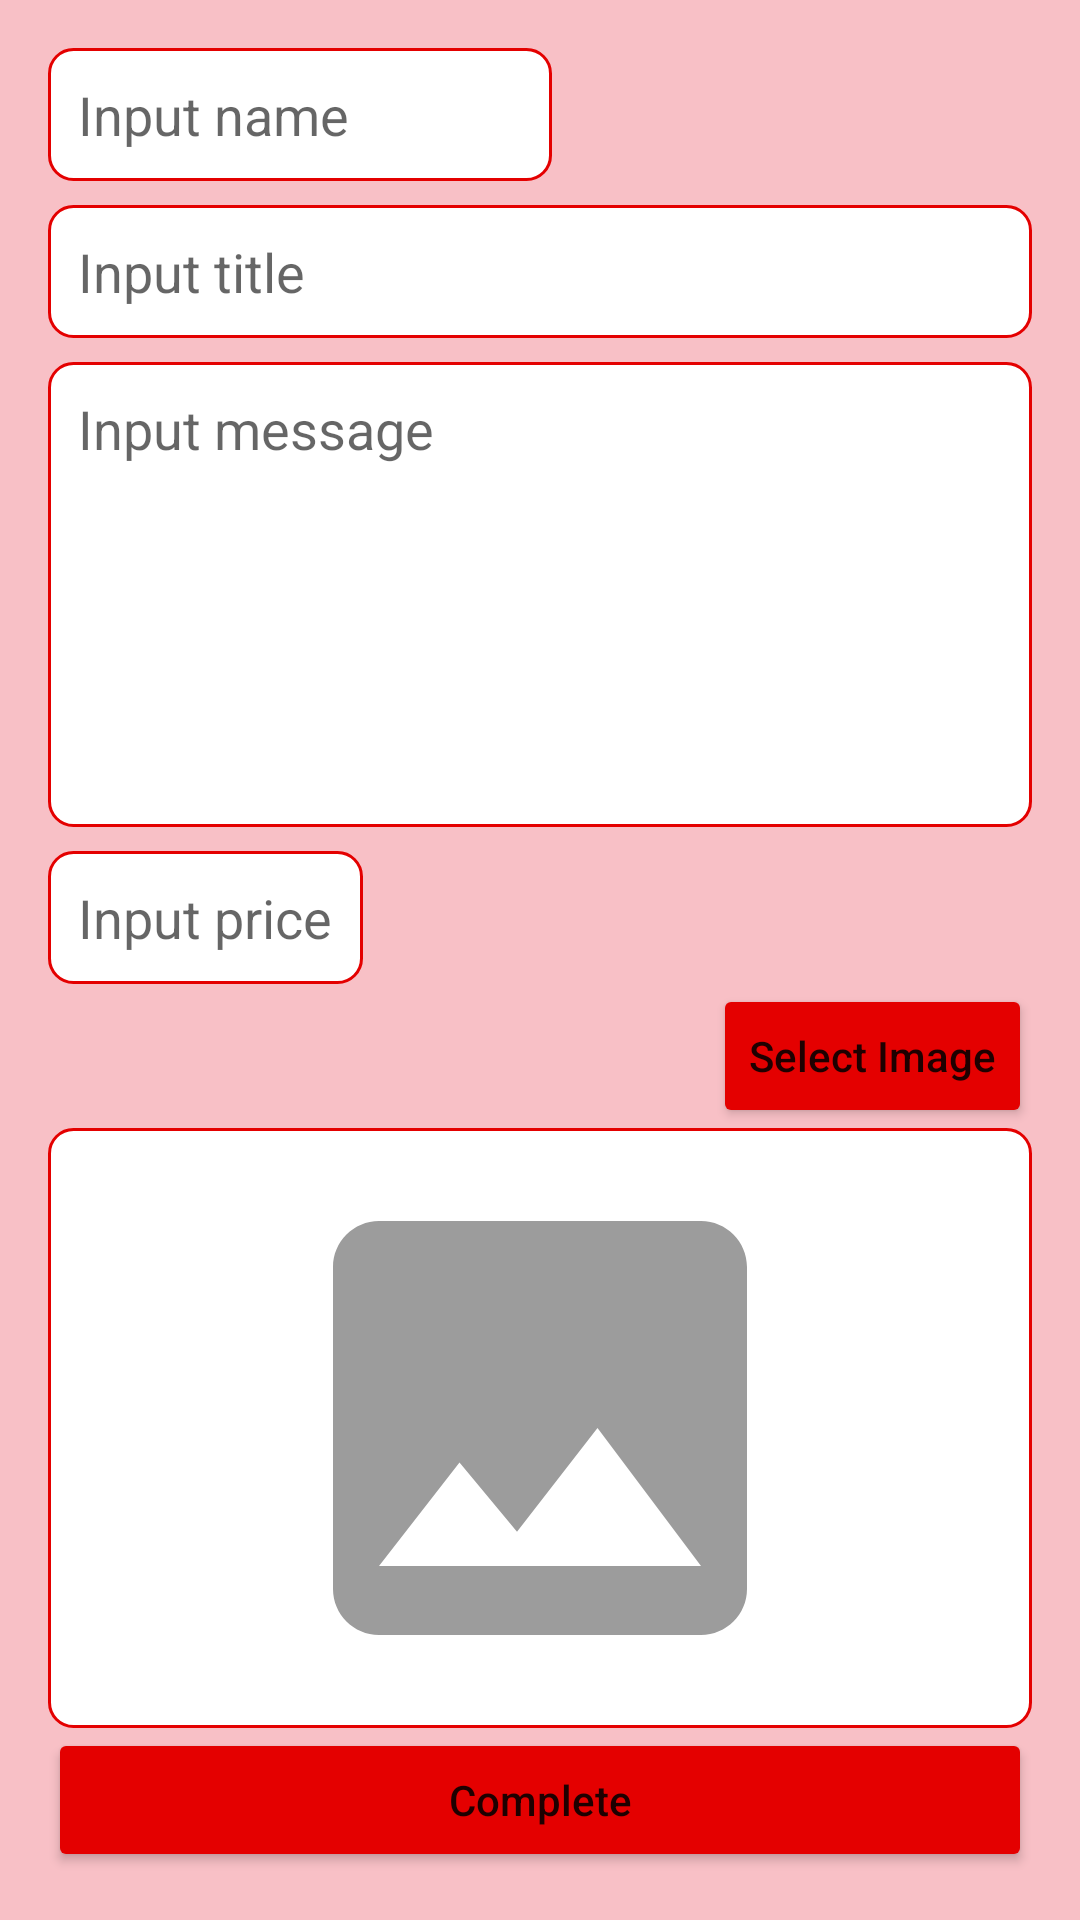

Reconstruct the res/layout file that produces this screen, plus the resources it refers to.
<!-- AndroidManifest.xml: application theme AppTheme -->
<!-- res/layout/activity_edit.xml -->
<?xml version="1.0" encoding="utf-8"?>
<LinearLayout xmlns:android="http://schemas.android.com/apk/res/android"
    xmlns:app="http://schemas.android.com/apk/res-auto"
    xmlns:tools="http://schemas.android.com/tools"
    android:layout_width="match_parent"
    android:layout_height="match_parent"
    android:orientation="vertical"
    android:padding="16dp"
    android:background="#F8C0C6"
    tools:context=".EditActivity">

    <EditText
        android:id="@+id/et_name"
        android:layout_width="wrap_content"
        android:layout_height="wrap_content"
        android:ems="8"
        android:hint="Input name"
        android:inputType="text"
        android:background="@drawable/bg_edit"
        android:padding="10dp"/>
    <EditText
        android:id="@+id/et_title"
        android:layout_width="match_parent"
        android:layout_height="wrap_content"
        android:hint="Input title"
        android:inputType="text"
        android:background="@drawable/bg_edit"
        android:padding="10dp"
        android:layout_marginTop="8dp"/>

    <EditText
        android:id="@+id/et_message"
        android:layout_width="match_parent"
        android:layout_height="wrap_content"
        android:layout_weight="1"
        android:hint="Input message"
        android:background="@drawable/bg_edit"
        android:padding="10dp"
        android:gravity="top"
        android:layout_marginTop="8dp"/>
    <EditText
        android:id="@+id/et_price"
        android:layout_width="wrap_content"
        android:layout_height="wrap_content"
        android:ems="5"
        android:inputType="number"
        android:hint="Input price"
        android:background="@drawable/bg_edit"
        android:padding="10dp"
        android:layout_marginTop="8dp"/>
    <Button
        android:id="@+id/btn_select_image"
        android:layout_width="wrap_content"
        android:layout_height="wrap_content"
        android:text="Select Image"
        android:textAllCaps="false"
        android:backgroundTint="@color/colorAccent"
        android:layout_gravity="right"
        android:onClick="clickSelectImage"/>
    <ImageView
        android:id="@+id/iv"
        android:layout_width="match_parent"
        android:layout_height="200dp"
        android:src="@drawable/ic_image"
        android:padding="8dp"
        android:background="@drawable/bg_edit"/>
    <Button
        android:layout_width="match_parent"
        android:layout_height="wrap_content"
        android:backgroundTint="@color/colorAccent"
        android:text="Complete"
        android:textAllCaps="false"
        android:onClick="clickComplete"/>

</LinearLayout>
<!-- resources referenced by this layout -->
<resources>
  <color name="colorAccent">#E40000</color>
  <!-- drawable bg_edit (drawable) -->
  <?xml version="1.0" encoding="utf-8"?>
  <shape xmlns:android="http://schemas.android.com/apk/res/android"
      android:shape="rectangle">
      <stroke android:width="1dp" android:color="@color/colorAccent"/>
      <solid android:color="#FFF"/>
      <corners android:radius="8dp"/>
  
  </shape>
  <!-- drawable ic_image (drawable) -->
  <vector android:height="40dp" android:tint="#9C9C9C"
      android:viewportHeight="24.0" android:viewportWidth="24.0"
      android:width="40dp" xmlns:android="http://schemas.android.com/apk/res/android">
      <path android:fillColor="#FF000000" android:pathData="M21,19V5c0,-1.1 -0.9,-2 -2,-2H5c-1.1,0 -2,0.9 -2,2v14c0,1.1 0.9,2 2,2h14c1.1,0 2,-0.9 2,-2zM8.5,13.5l2.5,3.01L14.5,12l4.5,6H5l3.5,-4.5z"/>
  </vector>
  <style name="AppTheme" parent="Theme.MaterialComponents.Light.NoActionBar">
          
          <item name="colorPrimary">#000</item>
          <item name="colorPrimaryDark">#000</item>
          <item name="colorAccent">#E60013</item>
      </style>
</resources>
